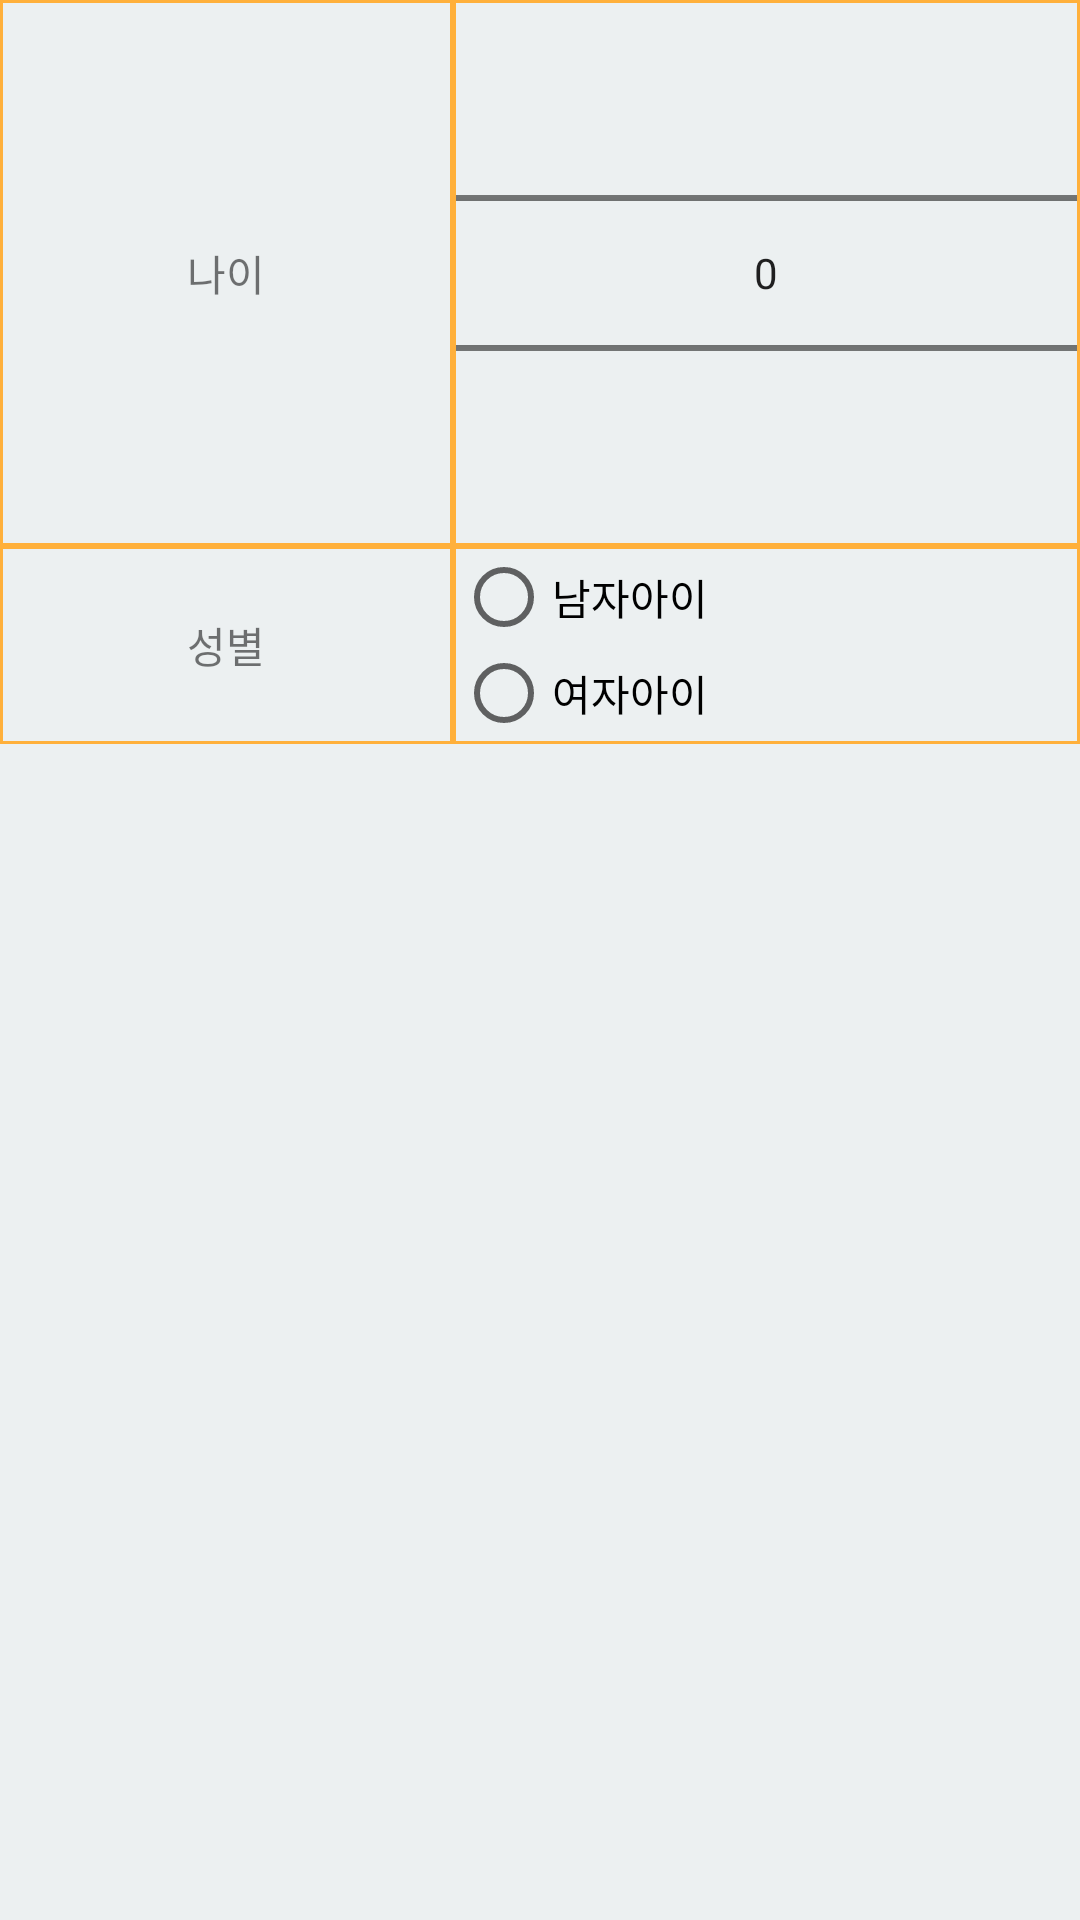

Write the Android layout XML for this screen, with the resource values it uses.
<!-- AndroidManifest.xml: activity theme AppTheme -->
<!-- res/layout/activity_sub.xml -->
<?xml version="1.0" encoding="utf-8"?>
<LinearLayout xmlns:android="http://schemas.android.com/apk/res/android"
    xmlns:app="http://schemas.android.com/apk/res-auto"
    xmlns:tools="http://schemas.android.com/tools"
    android:orientation="vertical"
    android:layout_width="match_parent"
    android:layout_height="match_parent"
    android:background="#ecf0f1">


    <TableLayout
        android:layout_width="match_parent"
        android:layout_height="wrap_content"
        android:stretchColumns="*"
        android:background="@color/colorPrimary">

        <TableRow
            android:layout_width="match_parent"
            android:layout_height="match_parent"
            android:gravity="center">

            <TextView
                android:text="나이"
                android:layout_width="match_parent"
                android:layout_height="match_parent"
                android:id="@+id/textView6"
                android:gravity="center"
                android:background="#ecf0f1"
                android:layout_margin="1dp" />

            <NumberPicker
                android:layout_width="match_parent"
                android:layout_height="match_parent"
                android:id="@+id/age"
                android:background="#ecf0f1"
                android:layout_margin="1dp" />
        </TableRow>

        <TableRow
            android:layout_width="match_parent"
            android:layout_height="match_parent"
            android:gravity="center">

            <TextView
                android:text="성별"
                android:layout_width="match_parent"
                android:layout_height="match_parent"
                android:id="@+id/textView7"
                android:gravity="center"
                android:background="#ecf0f1"
                android:layout_margin="1dp" />

            <RadioGroup
                android:layout_width="match_parent"
                android:layout_height="match_parent"
                android:id="@+id/sex"
                android:background="#ecf0f1"
                android:layout_margin="1dp">

                <RadioButton
                    android:text="남자아이"
                    android:layout_width="wrap_content"
                    android:layout_height="wrap_content"
                    android:id="@+id/radioButton4" />

                <RadioButton
                    android:text="여자아이"
                    android:layout_width="wrap_content"
                    android:layout_height="wrap_content"
                    android:id="@+id/radioButton3"
                    android:layout_weight="1" />
            </RadioGroup>

        </TableRow>

    </TableLayout>

    <ScrollView
        android:layout_width="match_parent"
        android:layout_height="match_parent">

        <LinearLayout
            android:orientation="vertical"
            android:layout_width="match_parent"
            android:layout_height="wrap_content"></LinearLayout>
    </ScrollView>

</LinearLayout>
<!-- resources referenced by this layout -->
<resources>
  <color name="colorPrimary">#FFB03B</color>
  <style name="AppTheme" parent="Theme.AppCompat.Light.DarkActionBar">
          
          <item name="colorPrimary">@color/colorPrimary</item>
          <item name="colorPrimaryDark">@color/colorPrimaryDark</item>
          <item name="colorAccent">@color/colorAccent</item>
          
      </style>
  <color name="colorPrimaryDark">#B64926</color>
  <color name="colorAccent">#468966</color>
</resources>
